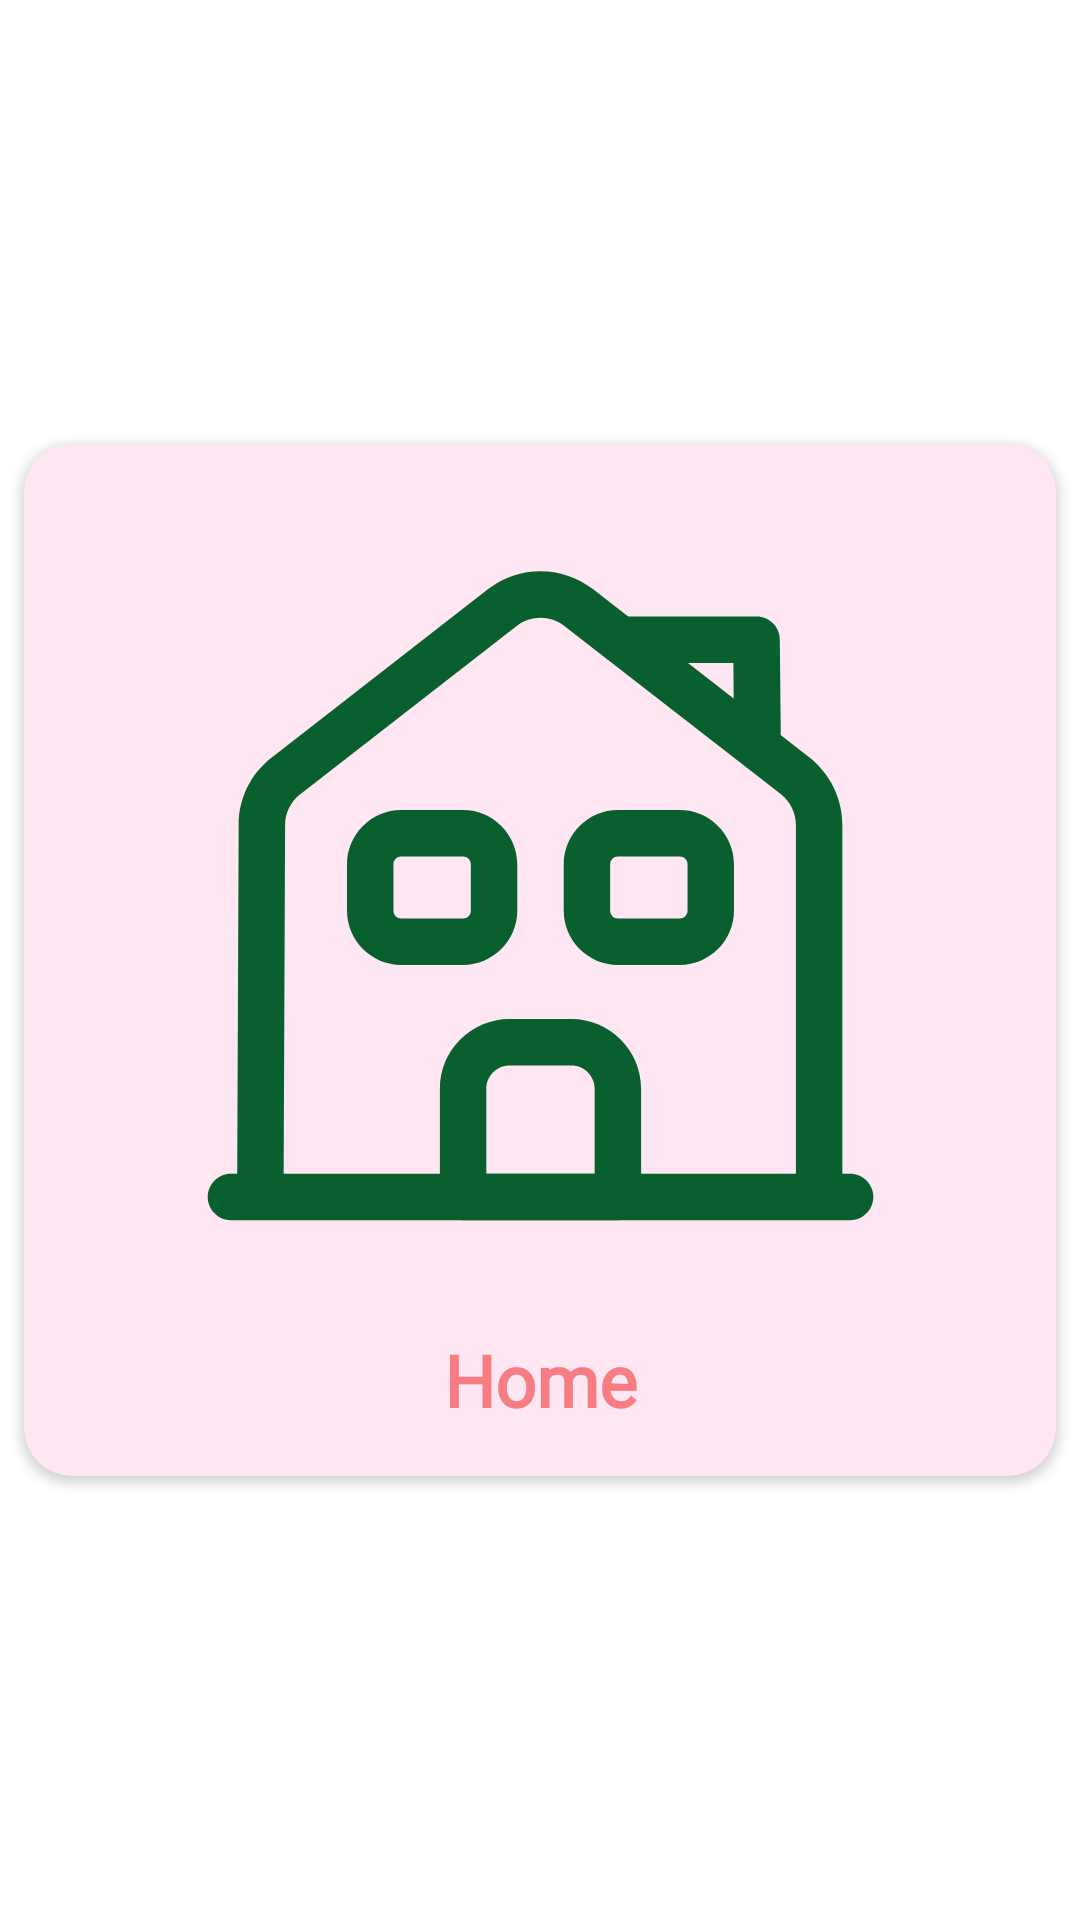

Produce the Android XML layout that renders to this screen, including the resource entries it uses.
<!-- AndroidManifest.xml: application theme Theme.PetMe -->
<!-- res/layout/home_item_card.xml -->
<?xml version="1.0" encoding="utf-8"?>
<androidx.constraintlayout.widget.ConstraintLayout xmlns:android = "http://schemas.android.com/apk/res/android"
	xmlns:app = "http://schemas.android.com/apk/res-auto"
	style = "@style/cardStyle"
	android:layout_width = "match_parent"
	android:layout_height = "wrap_content">

	<com.google.android.material.card.MaterialCardView
		style = "@style/cardStyle"
		android:id = "@+id/card"
		android:layout_width = "match_parent"
		android:layout_height = "0dp"
		app:layout_constraintDimensionRatio = "1:1"
		android:layout_margin = "8dp"
		app:layout_constraintBottom_toBottomOf = "parent"
		app:layout_constraintEnd_toEndOf = "parent"
		app:layout_constraintStart_toStartOf = "parent"
		app:layout_constraintTop_toTopOf = "parent" >

		<LinearLayout
			android:layout_width = "match_parent"
			android:layout_height = "match_parent"
			android:gravity = "center"
			android:orientation = "vertical"
			android:weightSum = "1">

			<ImageView
				android:id = "@+id/icon"
				android:layout_width = "match_parent"
				android:layout_height = "0dp"
				android:layout_weight = "1"
				android:padding = "24dp"
				android:src = "@drawable/ic_house" />

			<TextView
				android:id = "@+id/title"
				style = "@style/Headline5"
				android:layout_width = "match_parent"
				android:layout_height = "wrap_content"
				android:gravity = "center"
				android:paddingBottom = "16dp"
				android:text = "Home"
				android:textSize="24sp"
				android:textStyle="bold"
				android:textColor = "@color/primary" />

		</LinearLayout>

		<androidx.constraintlayout.widget.ConstraintLayout
			android:id = "@+id/click"
			android:layout_width = "match_parent"
			android:layout_height = "match_parent"
			android:background = "?selectableItemBackgroundBorderless" />

	</com.google.android.material.card.MaterialCardView>

</androidx.constraintlayout.widget.ConstraintLayout>
<!-- resources referenced by this layout -->
<resources>
  <color name="primary">#F77D82</color>
  <style name="Headline5" parent="TextAppearance.MaterialComponents.Headline5">
  		<item name="fontFamily">@font/playfair_display</item>
  		<item name="android:fontFamily">@font/playfair_display</item>
  		<item name="android:textSize">21sp</item>
  	</style>
  <style name="cardStyle" parent="Widget.Material3.CardView.Filled">
  		<item name="cardElevation">2dp</item>
  		<item name="cardCornerRadius">16dp</item>
  		<item name="cardBackgroundColor">@color/surface</item>
  	</style>
  <color name="surface">#FFEEFB</color>
  <color name="onPrimary">#FFFFFF</color>
  <color name="primaryContainer">#FFDADB</color>
  <color name="onPrimaryContainer">#F77D82</color>
  <color name="secondary">#625B71</color>
  <color name="onSecondary">#FFFFFF</color>
  <color name="secondaryContainer">#E8DEF8</color>
  <color name="onSecondaryContainer">#1D192B</color>
  <color name="tertiary">#9C414A</color>
  <color name="onTertiary">#FFFFFF</color>
  <color name="tertiaryContainer">#FFDADC</color>
  <color name="onTertiaryContainer">#40000B</color>
  <color name="error">#B3261E</color>
  <color name="errorContainer">#F9DEDC</color>
  <color name="onError">#FFFFFF</color>
  <color name="onErrorContainer">#410E0B</color>
  <color name="background">#FFFFFF</color>
  <color name="onBackground">#1C1B1F</color>
  <color name="onSurface">#1C1B1F</color>
  <color name="surfaceVariant">#F1F1F1</color>
  <color name="onSurfaceVariant">#49454F</color>
  <color name="outline">#79747E</color>
  <color name="inverseOnSurface">#F4EFF4</color>
  <color name="inverseSurface">#313033</color>
  <color name="primaryInverse">#FFB3B5</color>
  <style name="ActionBar" parent="ThemeOverlay.MaterialComponents.Dark.ActionBar">
  		<item name="colorControlNormal">@color/onPrimary</item>
  		<item name="searchViewStyle">@style/Widget.AppCompat.SearchView.ActionBar</item>
  	</style>
  <style name="actionModeTextStyle" parent="Headline6">
  		<item name="android:textColor">@color/onPrimary</item>
  	</style>
  <color name="white">#FFFFFF</color>
  <style name="Headline4" parent="TextAppearance.MaterialComponents.Headline4">
  		<item name="fontFamily">@font/playfair_display</item>
  		<item name="android:fontFamily">@font/playfair_display</item>
  		<item name="android:textSize">30sp</item>
  	</style>
  <style name="Subtitle1" parent="TextAppearance.MaterialComponents.Subtitle1">
  		<item name="fontFamily">@font/playfair_display</item>
  		<item name="android:textStyle">bold</item>
  		<item name="android:fontFamily">@font/playfair_display</item>
  		<item name="android:textSize">16sp</item>
  	</style>
  <style name="Alert.Button.Negative" parent="Widget.Material3.Button.TextButton.Dialog">
  		<item name="rippleColor">#80FF5E5E</item>
  		<item name="android:textColor">@color/errorColor</item>
  		<item name="android:textStyle">bold</item>
  		<item name="android:textAppearance">@style/Body2</item>
  	</style>
  <style name="Alert.Button.Neutral" parent="Widget.Material3.Button.TextButton.Dialog">
  		<item name="rippleColor">#61FFA900</item>
  		<item name="android:textStyle">bold</item>
  		<item name="android:textColor">@color/warningColor</item>
  		<item name="android:textAppearance">@style/Body2</item>
  	</style>
  <style name="Headline6" parent="TextAppearance.MaterialComponents.Headline6">
  		<item name="fontFamily">@font/playfair_display</item>
  		<item name="android:fontFamily">@font/playfair_display</item>
  		<item name="android:textStyle">bold</item>
  		<item name="android:textSize">16sp</item>
  	</style>
  <style name="Body2" parent="TextAppearance.MaterialComponents.Body2">
  		<item name="fontFamily">@font/poppins</item>
  		<item name="android:fontFamily">@font/poppins</item>
  		<item name="android:textSize">12sp</item>
  	</style>
</resources>
